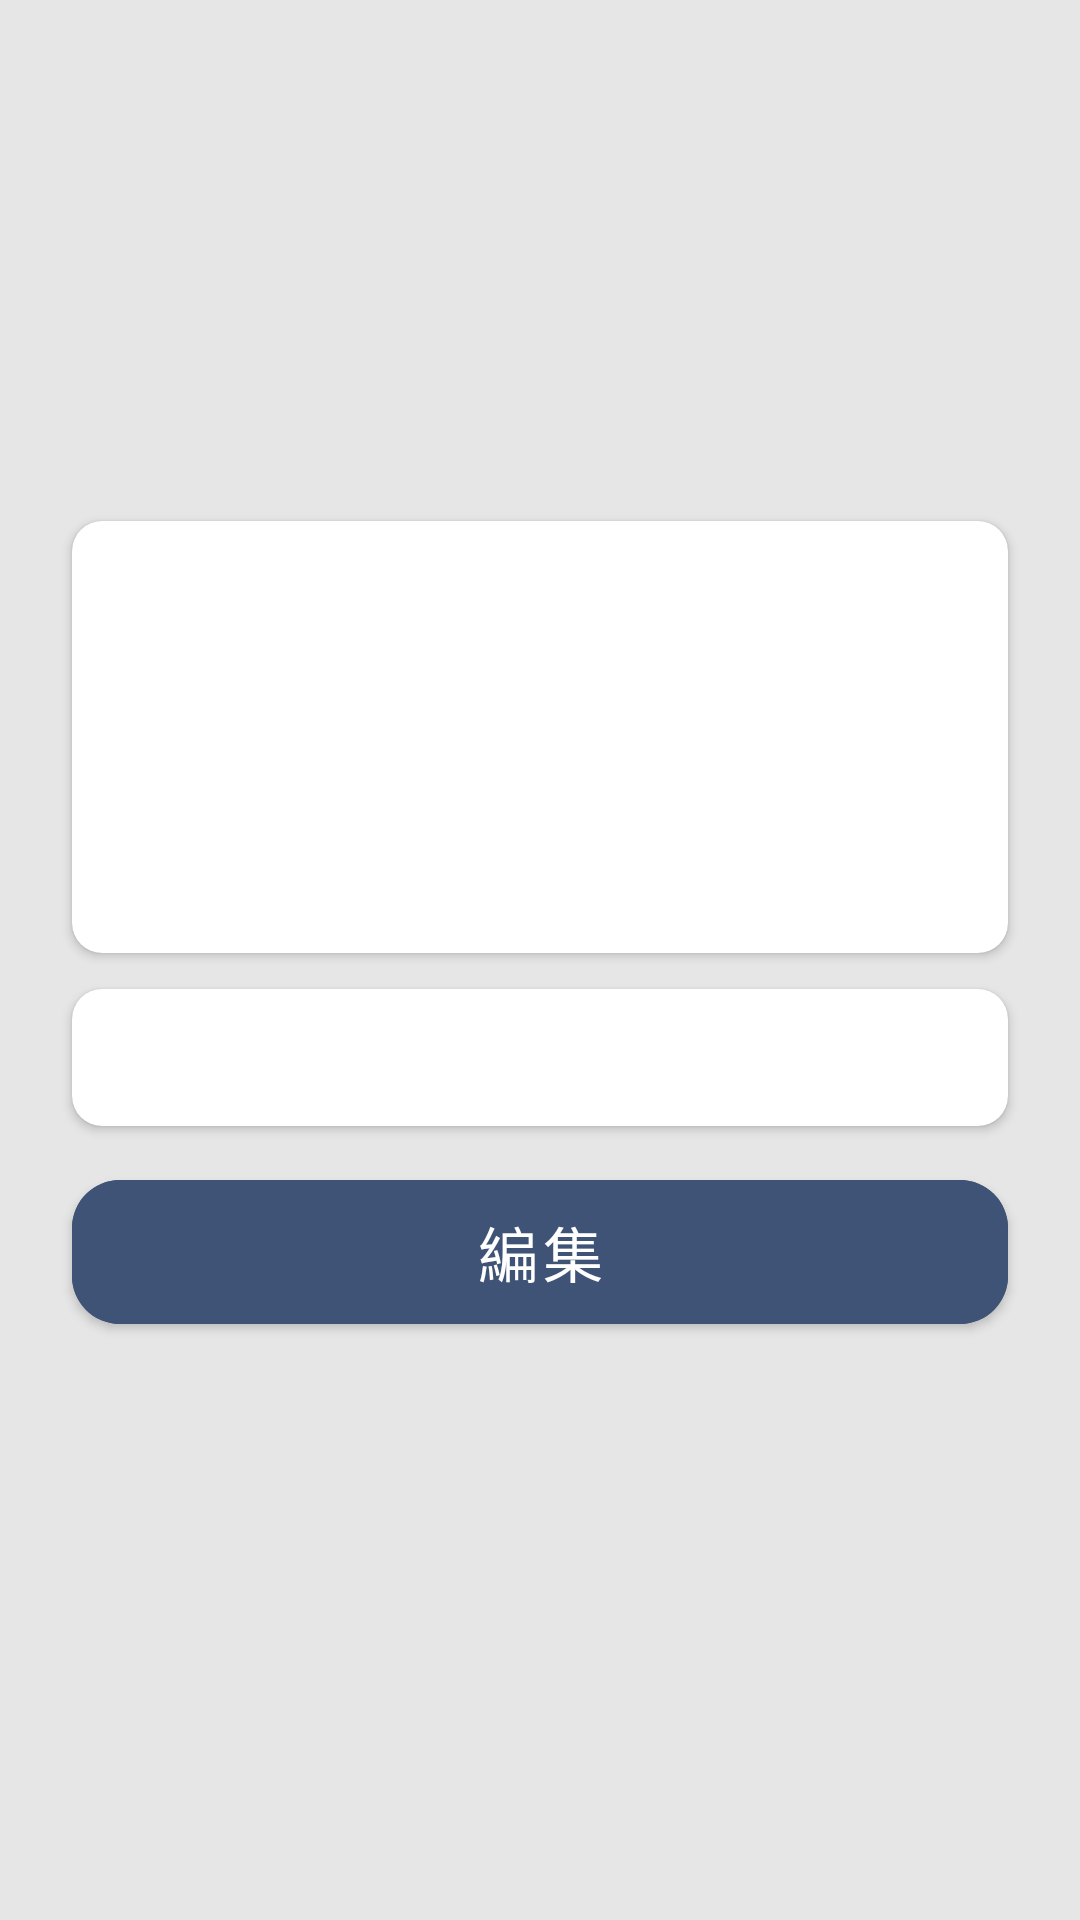

This screen was rendered from an Android layout file. Write that file and the resources it references.
<!-- AndroidManifest.xml: application theme Theme.Music -->
<!-- res/layout/fragment_user.xml -->
<?xml version="1.0" encoding="utf-8"?>
<androidx.constraintlayout.widget.ConstraintLayout xmlns:android="http://schemas.android.com/apk/res/android"
    xmlns:app="http://schemas.android.com/apk/res-auto"
    xmlns:tools="http://schemas.android.com/tools"
    android:layout_width="match_parent"
    android:layout_height="match_parent"
    tools:context=".main.UserFragment"
    android:background="@color/bg_gray">

    <androidx.appcompat.widget.AppCompatTextView
        android:id="@+id/nameView"
        android:layout_width="wrap_content"
        android:layout_height="wrap_content"
        android:layout_marginBottom="24dp"
        android:textSize="28sp"
        android:fontFamily="@font/font"
        tools:text="Name"
        app:layout_constraintBottom_toTopOf="@id/card"
        app:layout_constraintEnd_toEndOf="parent"
        app:layout_constraintStart_toStartOf="parent" />

    <androidx.cardview.widget.CardView
        android:id="@+id/card"
        android:layout_width="match_parent"
        android:layout_height="wrap_content"
        android:layout_marginStart="24dp"
        android:layout_marginEnd="24dp"
        app:cardCornerRadius="10dp"
        app:layout_constraintBottom_toBottomOf="parent"
        app:layout_constraintEnd_toEndOf="parent"
        app:layout_constraintStart_toStartOf="parent"
        app:layout_constraintTop_toTopOf="parent"
        app:layout_constraintVertical_bias="0.35">

        <androidx.constraintlayout.widget.ConstraintLayout
            android:layout_width="match_parent"
            android:layout_height="match_parent">

            <androidx.appcompat.widget.AppCompatTextView
                android:id="@+id/songView"
                android:layout_width="0dp"
                android:layout_height="wrap_content"
                android:layout_marginStart="12dp"
                android:layout_marginEnd="12dp"
                android:layout_marginTop="12dp"
                android:fontFamily="@font/font"
                android:textSize="20sp"
                tools:text="SongTitle"
                app:layout_constraintBottom_toTopOf="@id/artistView"
                app:layout_constraintStart_toStartOf="parent"
                app:layout_constraintTop_toTopOf="parent"
                app:layout_constraintEnd_toStartOf="@id/songImageView"/>

            <androidx.appcompat.widget.AppCompatTextView
                android:id="@+id/artistView"
                android:layout_width="0dp"
                android:layout_height="wrap_content"
                android:layout_marginStart="12dp"
                android:layout_marginEnd="12dp"
                android:fontFamily="@font/font"
                tools:text="Artist"
                android:textSize="16sp"
                app:layout_constraintStart_toStartOf="parent"
                app:layout_constraintTop_toBottomOf="@id/songView"
                app:layout_constraintEnd_toStartOf="@id/songImageView"/>

            <androidx.appcompat.widget.AppCompatImageView
                android:id="@+id/songImageView"
                android:layout_width="120dp"
                android:layout_height="120dp"
                android:layout_margin="12dp"
                app:layout_constraintBottom_toBottomOf="parent"
                app:layout_constraintEnd_toEndOf="parent"
                app:layout_constraintTop_toTopOf="parent" />

        </androidx.constraintlayout.widget.ConstraintLayout>

    </androidx.cardview.widget.CardView>

    <androidx.cardview.widget.CardView
        android:id="@+id/card_comment"
        android:layout_width="0dp"
        android:layout_height="wrap_content"
        android:layout_marginStart="24dp"
        android:layout_marginTop="12dp"
        android:layout_marginEnd="24dp"
        app:cardCornerRadius="10dp"
        app:layout_constraintEnd_toEndOf="parent"
        app:layout_constraintStart_toStartOf="parent"
        app:layout_constraintTop_toBottomOf="@id/card"
        app:layout_constraintVertical_bias="0.35">

        <androidx.appcompat.widget.AppCompatTextView
            android:id="@+id/commentText"
            android:layout_width="match_parent"
            android:layout_height="wrap_content"
            android:layout_margin="12dp"
            android:fontFamily="@font/font"
            tools:text="comment"
            android:textColor="@color/blue_primary"
            android:textSize="16sp"
            app:layout_constraintBottom_toBottomOf="@id/card_comment"
            app:layout_constraintEnd_toEndOf="@id/card_comment"
            app:layout_constraintStart_toStartOf="@id/card_comment" />
    </androidx.cardview.widget.CardView>


    <com.google.android.material.button.MaterialButton
        android:id="@+id/editButton"
        android:layout_width="0dp"
        android:layout_height="60dp"
        android:layout_marginTop="12dp"
        android:backgroundTint="@color/blue_dark"
        android:fontFamily="@font/font"
        android:text="編集"
        android:textColor="@color/white"
        android:textSize="20sp"
        app:cornerRadius="16dp"
        app:layout_constraintEnd_toEndOf="@id/card_comment"
        app:layout_constraintStart_toStartOf="@id/card_comment"
        app:layout_constraintTop_toBottomOf="@id/card_comment" />

</androidx.constraintlayout.widget.ConstraintLayout>
<!-- resources referenced by this layout -->
<resources>
  <color name="bg_gray">#FFE6E6E6</color>
  <color name="blue_dark">#FF3F5377</color>
  <color name="blue_primary">#FF7BA1EB</color>
  <color name="white">#FFFFFFFF</color>
  <style name="Theme.Music" parent="Theme.MaterialComponents.DayNight.NoActionBar">
          
          <item name="colorPrimary">@color/blue_primary</item>
          <item name="colorPrimaryVariant">@color/blue_dark</item>
          <item name="colorOnPrimary">@color/white</item>
          
          <item name="android:statusBarColor" tools:targetApi="l">@color/bg_gray</item>
      </style>
</resources>
